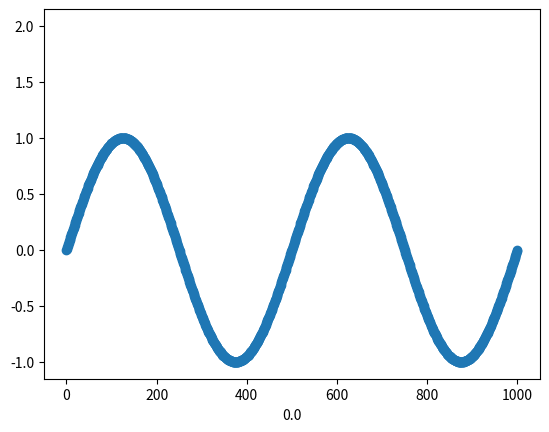

This chart was generated by the following Python code: (Note: this script raises an exception after producing the figure.)
import random as rand

import numpy as np #importation de numpy
import matplotlib.pyplot as plt

F=2 #assigniation d'un variable F a valeur 2
T=np.linspace(0,1,1001) #Assigniation de la variable T avec le module numpy pour creer un espace de ligne compris entre 0 et 1001 avec un pas de 1  

X1=np.sin(F*np.pi*2*T) #Assigniation de la varibale X1 avec le module numpy pour creer une sinusoide avec la varibale F la valeurs pi du module numpy et la variable T 

Bx1= [i+rand.randint(-6,7)/10 for i in X1]

q=0.5 # pas de quantification 

X1q = q*np.round(X1/q) # signal quantifié 

E=X1-X1q #ereur de quantification 

Te=0.02

Fe = F*2

Xech=np.sin(F*np.pi*2*T)

#3)

F2=2 #assigniation d'un variable F a valeur 2

T2=np.linspace(0.2,1,1001) #Assigniation de la variable T avec le module numpy pour creer un espace de ligne compris entre 0 et 1001 avec un pas de 1

X2=np.sin(F2*np.pi*2*T2)#Assigniation de la varibale X1 avec le module numpy pour creer une sinusoide avec la varibale F la valeurs pi du module numpy et la variable T 

#4) 
X3=X1+X2 #Addition des deux courbes X1 et X2
#2)3) 

# plt.plot(X1 , marker='o', color='tab:purple', label='X1') #Affichage de la courbe X1
# plt.plot(Bx1, color='tab:purple', label='Bruit de X1')
# plt.plot(X1q, color='tab:red', label='Signal quantifié')
# plt.plot(E, color='tab:cyan', label='Erreur de quantification')
plt.plot(Xech, marker='o', color='tab:blue', label='signal echantilloné')


# plt.plot(X2, marker='o', color='r', label='X2') #Afffichage de la courbe X2
# plt.plot(X3, marker='o', color='y', label='X3') #Afffichage de la courbe X3
plt.plot(F)# Y=2 car valeurs de F=2
plt.plot(0.1,1)
plt.xlabel(0.0,"Secondes") #Axes x =Secondes
plt.ylabel('Amplitude')#Axes y= Amplitude
plt.title("Echantillonage en fonction de l'amplitude") #Titre du graphe
plt.legend() #Affiche la legende
plt.grid() #affichage de la grille
plt.show() #Afficher le plot
plt.close() #Fermer le plot


